Run: headless pygame with SDL's dummy video driver; simulated clock (each Clock.tick advances the game by its frame time, no real sleeping); random seed 0; keys injected as events and as key.get_pressed() state; no mouse input.
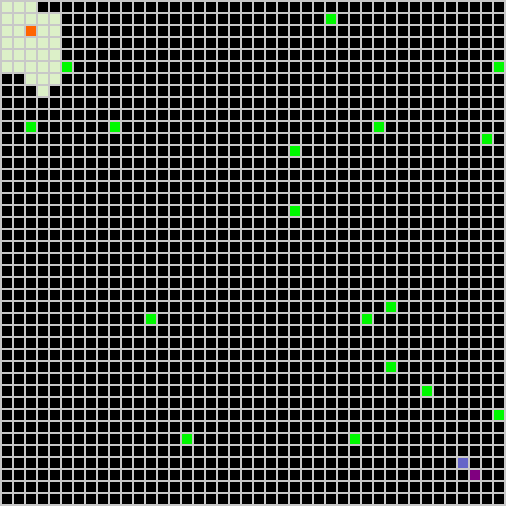
Frame 1 of 4 · flips 1–60 · no input
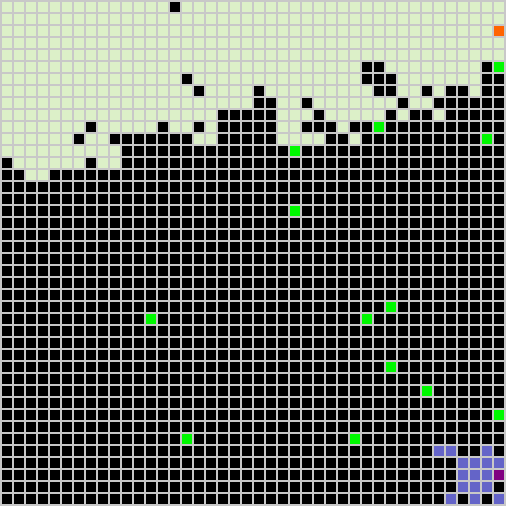
Frame 2 of 4 · flips 61–180 · tapped SPACE, RETURN · held RIGHT (→), D
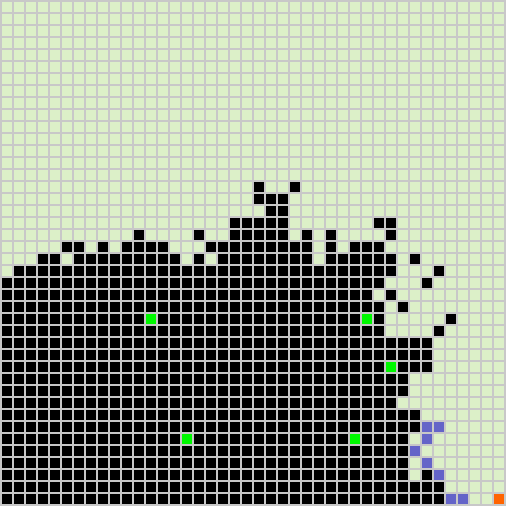
Frame 3 of 4 · flips 181–300 · held DOWN (↓), S
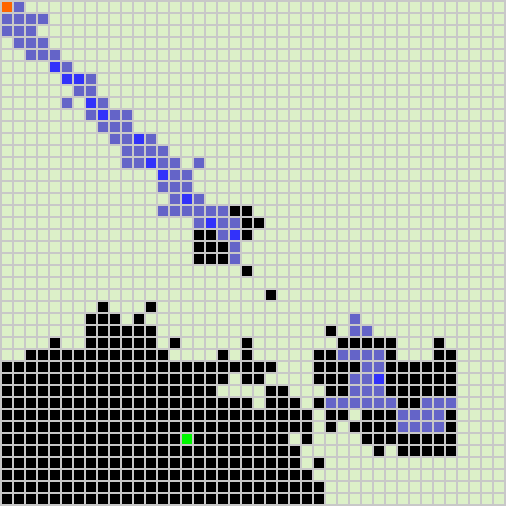
Frame 4 of 4 · flips 301–420 · held LEFT (←), A, UP (↑), W

The pygame program that drew these frames:

import pygame
import random

clock = pygame.time.Clock()

global player1species
global player2species

global kind_sprite_dict 
kind_sprite_dict = {'base_sprite': [(0,0,0), 0, 0, 0, [None]], 
                    'food_sprite': [(0,250,0), 0, 0, 0, [None]], 
                    'impass_sprite_1': [(75,50,50), 0, 1000, 0, [None]], 
                    'impass_sprite_2': [(75,50,55), 0, 1000, 0, [None]],
                    'slime_sprite_1': [(250,190,190), 30, 10, 0.025, ['slime_sprite_1', 'hyphae']], 
                    'slime_sprite_2': [(220,240,200), 30, 10, 0.025, ['slime_sprite_2', 'hyphae']],
                    'durable_sprite_1': [(120,180,100), 20, 20, 0.005, ['durable_sprite_1','armor_sprite_1', 'hyphae']], 
                    'durable_sprite_2': [(120,100,160), 20, 20, 0.005, ['durable_sprite_2','armor_sprite_2', 'hyphae']],
                    'poison_sprite_1': [(100,100,200), 15, 15, 0.0075, ['poison_sprite_1', 'exp_sprite_1', 'hyphae']], 
                    'poison_sprite_2': [(130,100,130), 15, 15, 0.0075, ['poison_sprite_2', 'exp_sprite_2', 'hyphae']],
                    'armor_sprite_1': [(50,100,50), 20, 30, 0.005, ['durable_sprite_1','armor_sprite_1', 'hyphae']], 
                    'armor_sprite_2': [(50,100,120), 20, 30, 0.005, ['durable_sprite_2','armor_sprite_2', 'hyphae']],
                    'exp_sprite_1': [(50,50,250), 0, 0, 0, ['poison_sprite_1', 'exp_sprite_1', 'hyphae']], 
                    'exp_sprite_2': [(230,50,230), 0, 0, 0, ['poison_sprite_2', 'exp_sprite_2', 'hyphae']]}


global sprite_dict
sprite_dict = {}

global trait_point_dict
trait_point_dict = {'1': 0, '2': 0}

global slime_mold_trait_dict_1
slime_mold_trait_dict_1 = {'splitting_cells': 0, 'plasmodium': 0, 'bouncing_plasmodium': 0,  #plasmodium abilities
                           'random_hyphae': 0, 'seeking_hyphae': 0,'food_hyphae': 0, '2_ai_hyphae': 0, #hyphae abilities
                           'faster_growth':0, 'stronger_attack': 0, 'exponential_growth': 0, #growth increase and EG ability
                           'pierching_hyphae': 0} #ultimate

global durable_fungi_trait_dict_1
durable_fungi_trait_dict_1 = {'short_tough_wall': 0, 'short_impenetrable_wall': 0, 'long_impenetrable_wall': 0, #defensive wall
                              'armored_cells_grow': 0, 'stronger_armored_cells': 0, '?': 0, #improved armored cells
                              'spread_spores': 0, 'longer_spore_range': 0, 'larger_spores': 0, #spore spreading ability
                              'ultimate?': 0} 

global poison_fungi_trait_dict_1
poison_fungi_trait_dict_1 = {'growth_buff': 0, 'defense_buff': 0, 'attack_buff': 0, #buffing poison
                             'slow_growth_poison': 0, 'no_growth_poison': 0, 'death_poison': 0, #area denial/attacking poison
                             'increased_exp_rate': 0, 'larger_exp_blast': 0, 'lingering_poison':0, #improving poison explosive cells
                             '': 0} #ultimate

global armor_cell_grow_1
armor_cell_grow_1 = False

global armor_cell_grow_2
armor_cell_grow_2 = False

###### Need to duplicate trait_dicts when finished!


#if example_dict['multiple_hyphae'] == 1:
#    y += 1

# All hyphae have:
# height
# width
# x loc
# y loc
# color

# All Hyphae can:
# move()
# return their loc

def updateTraitList(player_species, current_trait_list):
    None

class slimeHyphae(pygame.sprite.Sprite):
    def __init__(self, color, height, width, kind, paintkind):
        super().__init__()

        self.kind = kind
        self.paintkind = paintkind
        self.color = color
        self.width = width
        self.height = height
        self.image = pygame.Surface([width, height])
        
        pygame.draw.rect(self.image,
                        color,
                        pygame.Rect(0, 0, width, height))

        self.rect = self.image.get_rect()  
    
    def paint_kind(self):
        if sprite_dict[self.rect.x, self.rect.y].kind == 'food_sprite':
            trait_point_dict[self.paintkind[-1:]] += 1
        sprite_dict[self.rect.x, self.rect.y].setKind(self.paintkind)
    
    def get_loc(self):
        return [self.rect.x, self.rect.y]

    def move(self, dx, dy):
        """
        Move the hyphae by the given amount of pixels in the x and y directions.

        Parameters:
        dx (int): the number of pixels to move the hyphae in the x direction.
        dy (int): the number of pixels to move the hyphae in the y direction.
        """

        self.rect.move_ip(dx, dy)
        self.paint_kind()
        # check that the current self get_loc is within the dimensions of the world 
        # and if it is move the hyphae
        if (self.rect.x + dx >= 0 and self.rect.x + dx <= world_dimensions[0] -12)  and (self.rect.y + dy >= 0 and self.rect.y + dy <= world_dimensions[1] -12):
            self.rect.move_ip(dx, dy)
            self.paint_kind()
            
 
class DurableHyphae(pygame.sprite.Sprite):
    """
    A sprite representing a durable hyphae.
    """

    def __init__(self, color, height, width, kind, paintkind):
        """
        Initialize a new instance of the DurableHyphae class.

        Parameters:
        color (tuple): the RGB color of the hyphae.
        height (int): the height of the hyphae in pixels.
        width (int): the width of the hyphae in pixels.
        kind (str): the kind of the hyphae.
        paintkind (str): the paint kind of the hyphae.
        """
        super().__init__()
        self.kind = kind
        self.paintkind = paintkind
        self.color = color
        self.width = width
        self.height = height
        self.image = pygame.Surface([width, height])
        self.image.fill(color)
        self.rect = self.image.get_rect()

    def paint_kind(self):
        """
        Paint the hyphae with the current paint kind.
        """
        sprite = sprite_dict[self.rect.x, self.rect.y]
        if sprite.kind == 'food_sprite':
            trait_point_dict[self.paintkind[-1:]] += 1
        sprite.setKind(self.paintkind)

    def move(self, dx, dy):
        """
        Move the hyphae by the given amount of pixels in the x and y directions.

        Parameters:
        dx (int): the number of pixels to move the hyphae in the x direction.
        dy (int): the number of pixels to move the hyphae in the y direction.
        """
        dest_x = self.rect.x + dx
        dest_y = self.rect.y + dy
        dest_kind = kind_sprite_dict[self.paintkind]
        #if sprite_dict[dest_x, dest_y].kind in [dest_kind, 'base_sprite']:
        self.rect.move_ip(dx, dy)
        self.paint_kind()

class poisonHyphae(pygame.sprite.Sprite):
    def __init__(self, color, height, width, kind, paintkind):
        super().__init__()

        self.kind = kind
        self.paintkind = paintkind
        self.color = color
        self.width = width
        self.height = height
        self.image = pygame.Surface([width, height])
        
        pygame.draw.rect(self.image,
                        color,
                        pygame.Rect(0, 0, width, height))

        self.rect = self.image.get_rect()  
    
    def paint_kind(self):
        if sprite_dict[self.rect.x, self.rect.y].kind == 'food_sprite':
            trait_point_dict[self.paintkind[0][-1:]] += 1
        if sprite_dict[self.rect.x, self.rect.y].kind == 'exp_sprite_1' or sprite_dict[self.rect.x, self.rect.y].kind == 'exp_sprite_2':
            None
        else:
            if random.random() < 0.75:
                sprite_dict[self.rect.x, self.rect.y].setKind(self.paintkind[0])
            else:
                sprite_dict[self.rect.x, self.rect.y].setKind(self.paintkind[1])

    def get_loc(self):
        return [self.rect.x, self.rect.y]

    def move(self, dx, dy):
        """
        Move the hyphae by the given amount of pixels in the x and y directions.

        Parameters:
        dx (int): the number of pixels to move the hyphae in the x direction.
        dy (int): the number of pixels to move the hyphae in the y direction.
        """
        self.rect.move_ip(dx, dy)
        self.paint_kind()

class Sprite(pygame.sprite.Sprite):
    def __init__(self, height, width, x_loc, y_loc, kind):
        super().__init__()
        self.kind = kind
        self.color, self.attack_val, self.defense_val, self.growth_rate, self.dont_grow_list = self.getAttributes(kind)

        self.width = width
        self.height = height
        self.image = pygame.Surface([width, height])
        
        self.rect = self.image.get_rect()

        self.rect.x = x_loc
        self.rect.y = y_loc

        pygame.draw.rect(self.image, self.color,
                        pygame.Rect(0, 0, width, height))
    
    def setKind(self, new_kind):
        if self.kind == 'exp_sprite_1' or self.kind == 'exp_sprite_2':
            exp_dont_kill_list = self.dont_grow_list
            
            growth_list = []
            self.kind = 'base_sprite'
            self.color, self.attack_val, self.defense_val, self.growth_rate, self.dont_grow_list = self.getAttributes(self.kind)
            for i in [-48, -36, -24, -12, 0, 12, 24, 36, 48]:
                for j in [-48, -36, -24, -12, 0, 12, 24, 36, 48]:
                    if (self.rect.x + i > 0 and self.rect.x + i < world_dimensions[0]) and (self.rect.y + j > 0 and self.rect.y + j < world_dimensions[1]):
                        growth_list.append((self.rect.x + i, self.rect.y + j))
            #print(growth_list)
            for loc in growth_list:
                example_sprite = sprite_dict[loc]
                if str(example_sprite.kind) in exp_dont_kill_list:
                    None
                else:
                    example_sprite.setKind('base_sprite')

        # Need to fix above code ^
        else:
            self.kind = new_kind
            self.color, self.attack_val, self.defense_val, self.growth_rate, self.dont_grow_list = self.getAttributes(self.kind)
        pygame.draw.rect(self.image, self.color,
                            pygame.Rect(0, 0, self.width, self.height))

    def getAttributes(self, kind):   
        return kind_sprite_dict[kind]
    
    def grow(self):
        if self.growth_rate == 0:
            return
        else:
            growth_list = []
            for i in [-12, 0, 12]:
                for j in [-12, 0, 12]:
                    if (self.rect.x + i > 0 and self.rect.x + i < world_dimensions[0]) and (self.rect.y + j > 0 and self.rect.y + j < world_dimensions[1]):
                        growth_list.append((self.rect.x + i, self.rect.y + j))
            growth_counter = 0
            for loc in growth_list:
                example_sprite = sprite_dict[loc]
                if example_sprite.kind in self.dont_grow_list:
                    growth_counter += 1
                else:
                    #armor_cell_grow_1 = True
                    if self.attack_val > example_sprite.defense_val and random.random() < self.growth_rate:
                        if example_sprite.kind == 'food_sprite':
                            trait_point_dict[self.kind[-1:]] += 1
                        if self.kind == 'armor_sprite_1' and armor_cell_grow_1 != True:
                            example_sprite.setKind('durable_sprite_1')    
                        elif self.kind == 'armor_sprite_2'and armor_cell_grow_1 != True:
                            example_sprite.setKind('durable_sprite_2')
                        else:
                            example_sprite.setKind(self.kind)
            if growth_counter == 9:
                self.growth_rate = 0                             
                                
def updateSprites():
    cell_list = list(range(0,len(all_sprites_list)))
    for i in range(len(all_sprites_list)):
        x = random.choice(cell_list)
        cell_list.remove(x)
        example_sprite = all_sprites_list.sprites()[x]
        if example_sprite.kind != 'hyphae':
            example_sprite.grow()

def move_hyphae(P1Hyphae, P2Hyphae):
    keys = pygame.key.get_pressed()                    
    if keys[pygame.K_LEFT] and P1Hyphae.rect.x > 2:
        P1Hyphae.move(dx = -12,  dy = 0)
    if keys[pygame.K_RIGHT] and P1Hyphae.rect.x < world_dimensions[0] - 12:
        P1Hyphae.move(dx = +12,  dy = 0)
    if keys[pygame.K_DOWN] and P1Hyphae.rect.y < world_dimensions[1] - 12:
        P1Hyphae.move(dx = 0,  dy = 12)
    if keys[pygame.K_UP]  and P1Hyphae.rect.y > 2:
        P1Hyphae.move(dx = 0,  dy = -12)

    if keys[pygame.K_a] and P2Hyphae.rect.x > 2:
        P2Hyphae.move(dx = -12,  dy = 0)
    if keys[pygame.K_d] and P2Hyphae.rect.x < world_dimensions[0] - 12:
        P2Hyphae.move(dx = +12,  dy = 0)
    if keys[pygame.K_s] and P2Hyphae.rect.y < world_dimensions[1] - 12:
        P2Hyphae.move(dx = 0,  dy = 12)
    if keys[pygame.K_w]  and P2Hyphae.rect.y > 2:
        P2Hyphae.move(dx = 0,  dy = -12)

def generateWorld(world_dimensions, player1species, player2species):
    #Colors
    BLACK = (0,0,0)
    RED = (255,100,0)
    BLUE = (0, 0, 255)
    ORANGE = (255, 100, 0)
    GREEN =  (0, 200, 200)
    TRUEGREEN = (0, 255, 0)
    DARKGREEN = (0, 200, 100)
    PURPLE = (128, 0, 128)
    trait_point_dict = {RED: 0, BLUE: 0, GREEN: 0, DARKGREEN: 0}
    # World Options
    world_color = (200,200,200)
    sprite_size = [10, 10]
    
    if player1species == 0:
        P1Hyphae = DurableHyphae(GREEN, sprite_size[0], sprite_size[1], 'hyphae', 'armor_sprite_1')
    
    if player1species == 1:
        P1Hyphae = slimeHyphae(RED, sprite_size[0], sprite_size[1], 'hyphae', 'slime_sprite_1')

    if player1species == 2:
        P1Hyphae = poisonHyphae(PURPLE, sprite_size[0], sprite_size[1], 'hyphae', ['poison_sprite_1', 'exp_sprite_1'])

    if player2species == 0:
        P2Hyphae = DurableHyphae(GREEN, sprite_size[0], sprite_size[1], 'hyphae', 'armor_sprite_2')
    
    if player2species == 1:
        P2Hyphae = slimeHyphae(RED, sprite_size[0], sprite_size[1], 'hyphae', 'slime_sprite_2')

    if player2species == 2:
        P2Hyphae = poisonHyphae(PURPLE, sprite_size[0], sprite_size[1], 'hyphae', ['poison_sprite_2', 'exp_sprite_2'])

    
    food_rate = 0.01

    sample_surface = pygame.display.set_mode((world_dimensions[0], world_dimensions[1]))
    sample_surface.fill((200,200,200))
    all_sprites_list = pygame.sprite.Group()

    for i in range(2, world_dimensions[0]-6, 12):
        for j in range(2, world_dimensions[1]-6, 12):
            if random.random() > 0.99:
                y = Sprite(sprite_size[0], sprite_size[1], i, j, 'food_sprite')
            else:
                y = Sprite(sprite_size[0], sprite_size[1], i, j, 'base_sprite')
            all_sprites_list.add(y)
            sprite_dict.update({(y.rect[0], y.rect[1]): y})

    P1Hyphae.rect.x = 470
    P1Hyphae.rect.y = 470

    P2Hyphae.rect.x = 26
    P2Hyphae.rect.y = 26

    sprite1 = sprite_dict[470,470]      

    sprite2 = sprite_dict[26,26]      

    if player1species == 0:
        sprite1.setKind('durable_sprite_1')

    if player1species == 1:
        sprite1.setKind('slime_sprite_1')

    if player1species == 2:
        sprite1.setKind('poison_sprite_1')

    if player2species == 0:
        sprite2.setKind('durable_sprite_2')

    if player2species == 1:
        sprite2.setKind('slime_sprite_2')

    if player2species == 2:
        sprite2.setKind('poison_sprite_2')

    all_sprites_list.add(sprite1)
    all_sprites_list.add(P1Hyphae)
    all_sprites_list.add(sprite2)
    all_sprites_list.add(P2Hyphae)
    pygame.init()

    return all_sprites_list, sample_surface, P1Hyphae, P2Hyphae

def updateTraits():
    global trait_point_dict
    global player1species
    global player2species
    print(player1species)
    print(player2species)
    print(trait_point_dict)
    #def player1player vs ai
    # def player 1 species
    # def map size
    # def startGAme()




count = 0
exit = False
global world_dimensions
world_dimensions = [506, 506] #506
player1species = 2
player2species = 1


all_sprites_list, sample_surface, P1Hyphae, P2Hyphae = generateWorld(world_dimensions, player1species, player2species)

while not exit:
    all_sprites_list.update()
    all_sprites_list.draw(sample_surface)
    pygame.display.flip()

    #print(trait_point_dict)

    updateSprites()
    
    for event in pygame.event.get():
        if event.type == pygame.QUIT:
            exit = True
        elif event.type == pygame.KEYDOWN:
            if event.key == pygame.K_x:
                exit = True
            if event.key == pygame.K_t:
                updateTraits()
    
    move_hyphae(P1Hyphae, P2Hyphae)

    all_sprites_list.update()
    all_sprites_list.draw(sample_surface)
    
    pygame.display.flip()
    
    clock.tick(15)
    #print(count)
    count += 1 

### If you are a normal sprite you make more sprites of your own kind
# if you are are a sprite and you are next to another sprite and you want to grow you compare your attack to their defense
# if you have a higher att than they have defense you can grow on top of them thereby killing them and producing another sprite

# sprites have:
# height
# width
# x loc
# y loc
# color
# attack
# defense
# kind

# sprites can:
# grow()


# kinds of sprites:
# - Base sprites (no att or def)
kind = 'base_sprite'
# - Impassable/unkillable sprites
kind = 'impass_sprite_1'
kind = 'impass_sprite_2'
# - slime sprites
kind = 'slime_sprite_1'
kind = 'slime_sprite_2'
# - durable sprites
kind = 'durable_sprite_1'
kind = 'durable_sprite_2'
# - poison sprites
kind = 'poison_sprite_1'
kind = 'poison_sprite_2'
# - armor sprites
kind = 'armor_sprite_1'
kind = 'armor_sprite_2'
# - explosive sprites
kind = 'exp_sprite_1'
kind = 'exp_sprite_2'

### If you are a hyphae you leave behind sprites, in the case of durable hyphae and poison hyphae you leave behind special sprites
# As a hyphae you cannot move on top of enemy sprites unless you have the Piercing Hyphae feature of slime molds

# All hyphae have:
# height
# width
# x loc
# y loc
# color

# All Hyphae can:
# move()
# return their loc

# Slime hyphae can
